Dataset: dataset (GitHub, shohibbb/Data-Mining). Classes: nangka, pepaya.

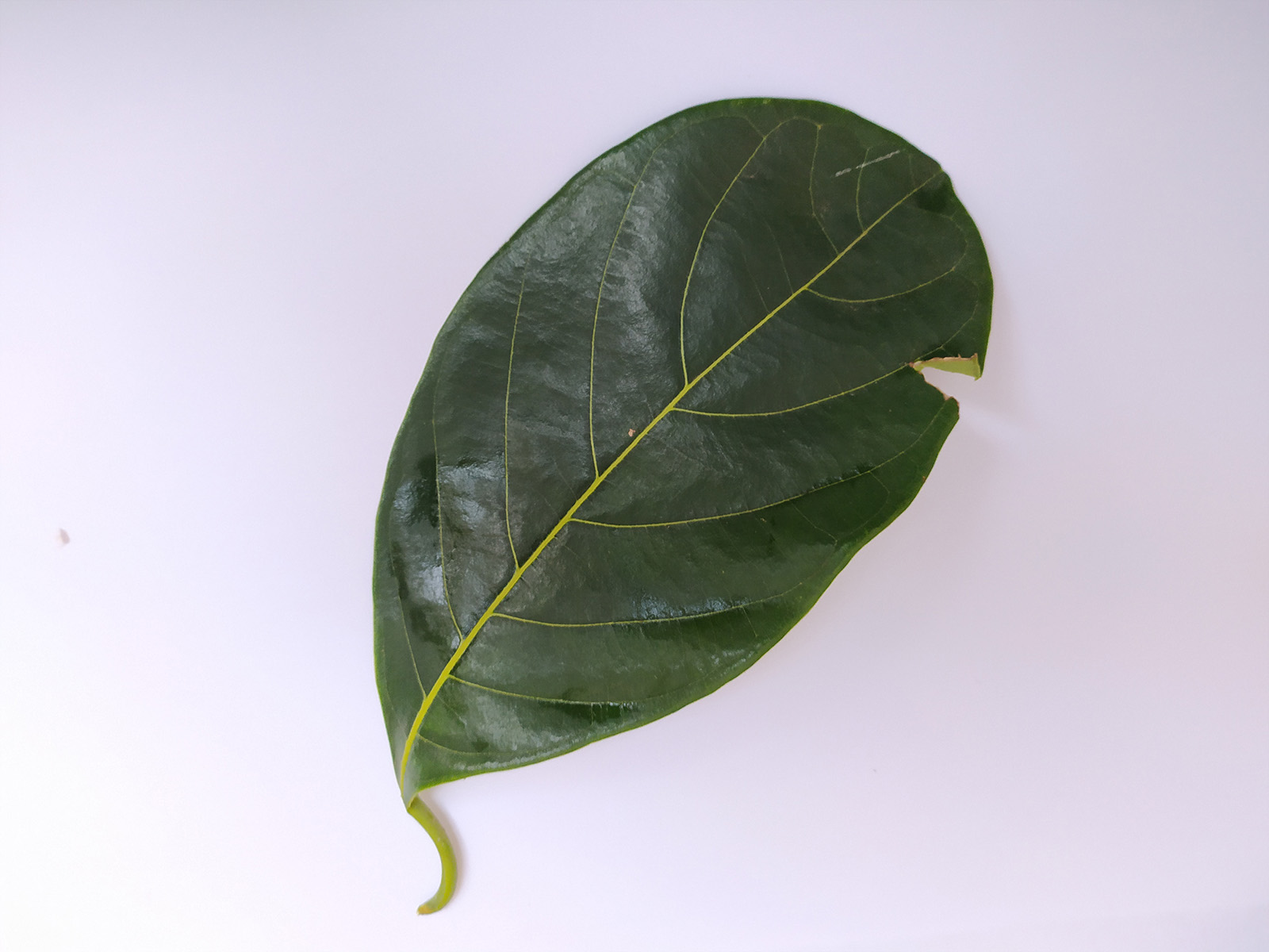
Label: nangka

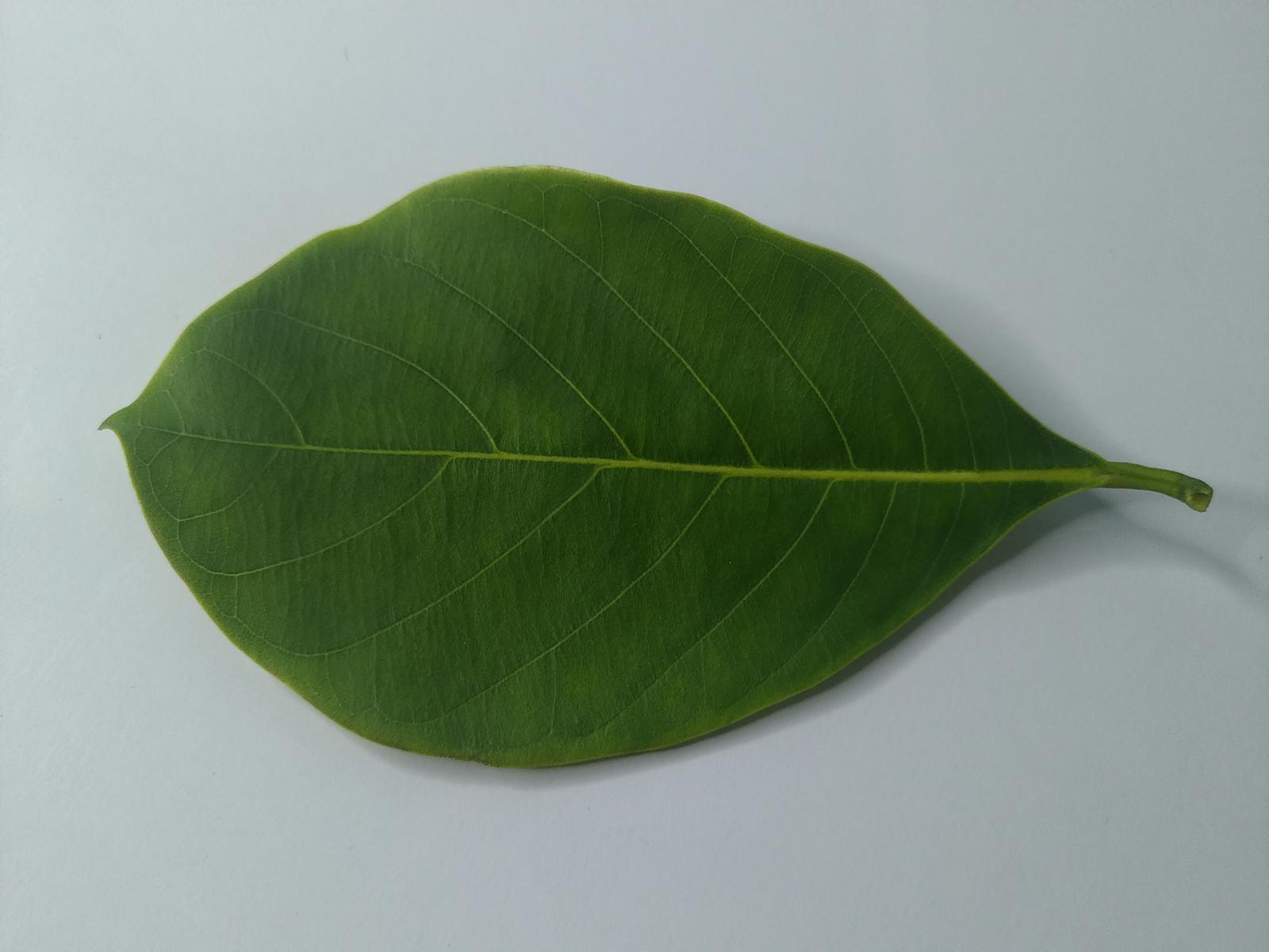
Label: nangka

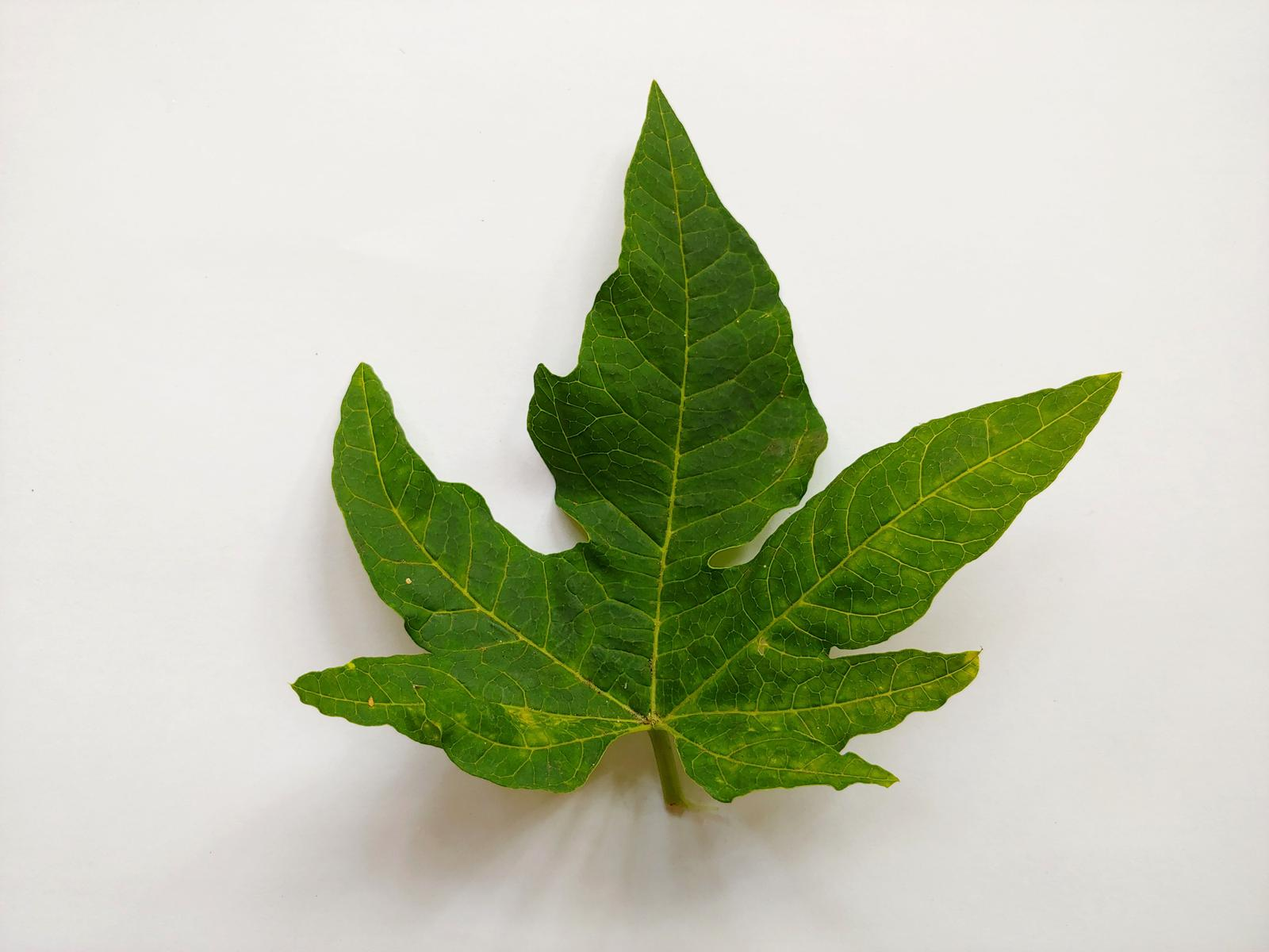
Label: pepaya

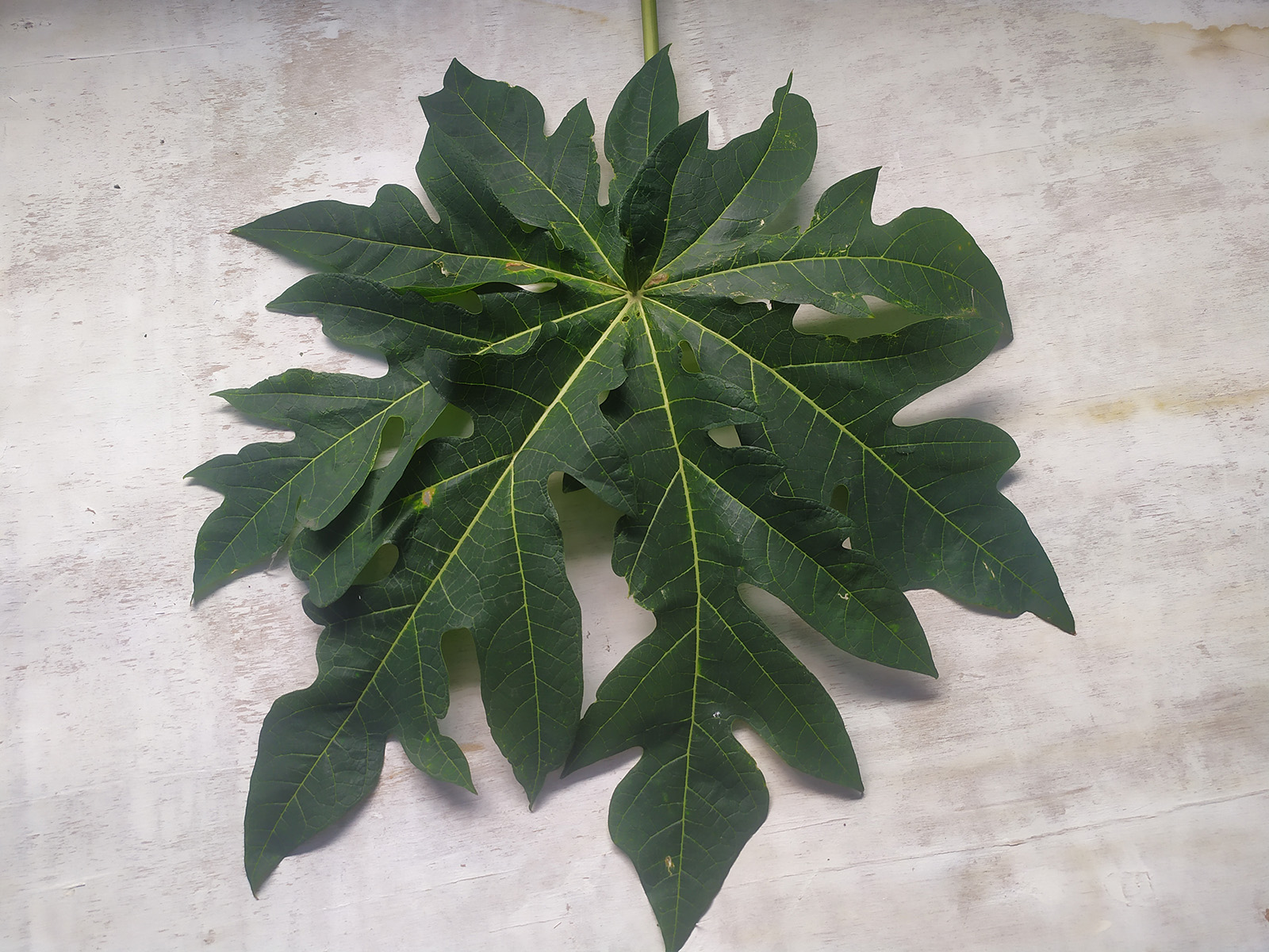
Label: pepaya

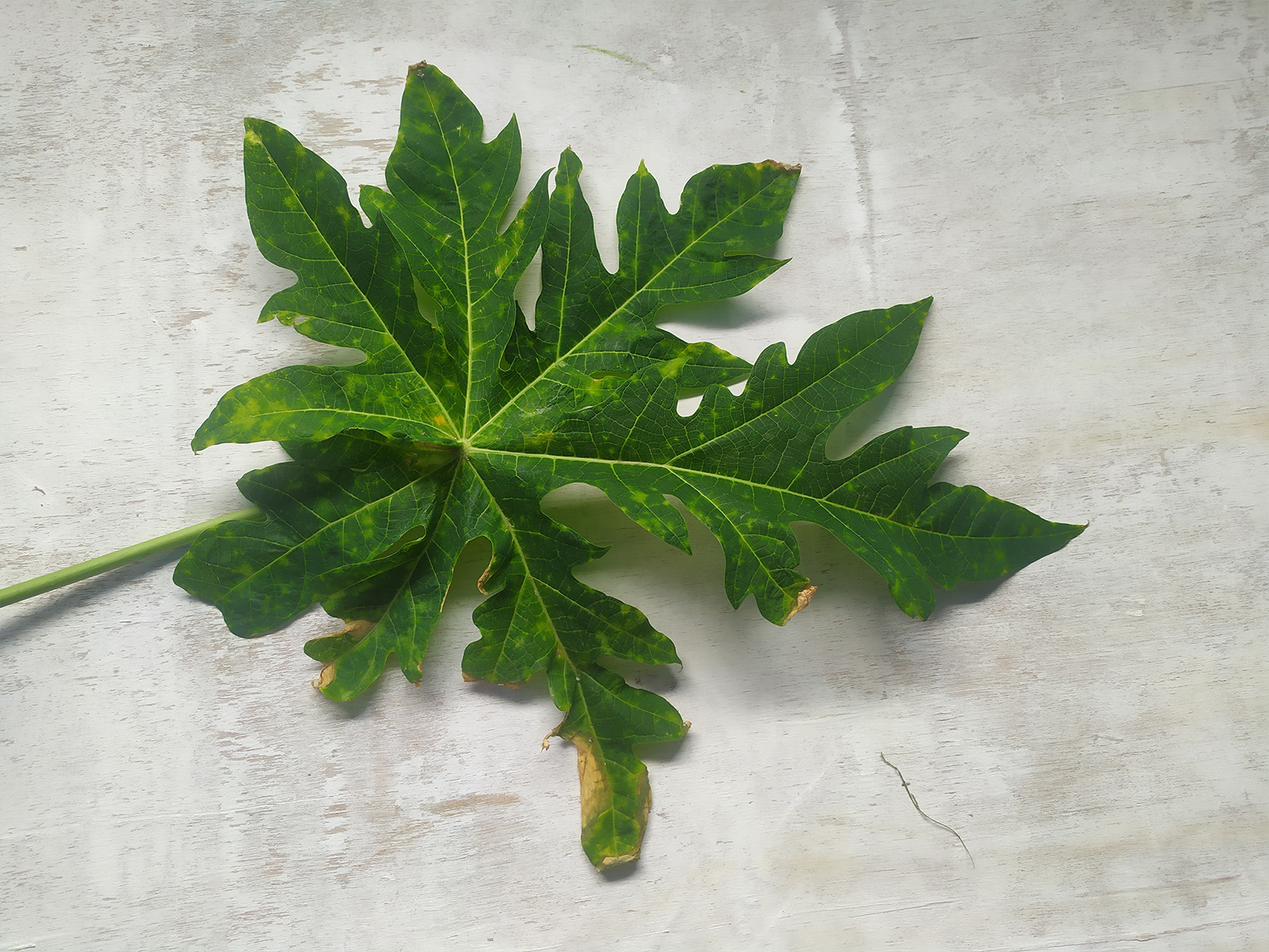
Label: pepaya

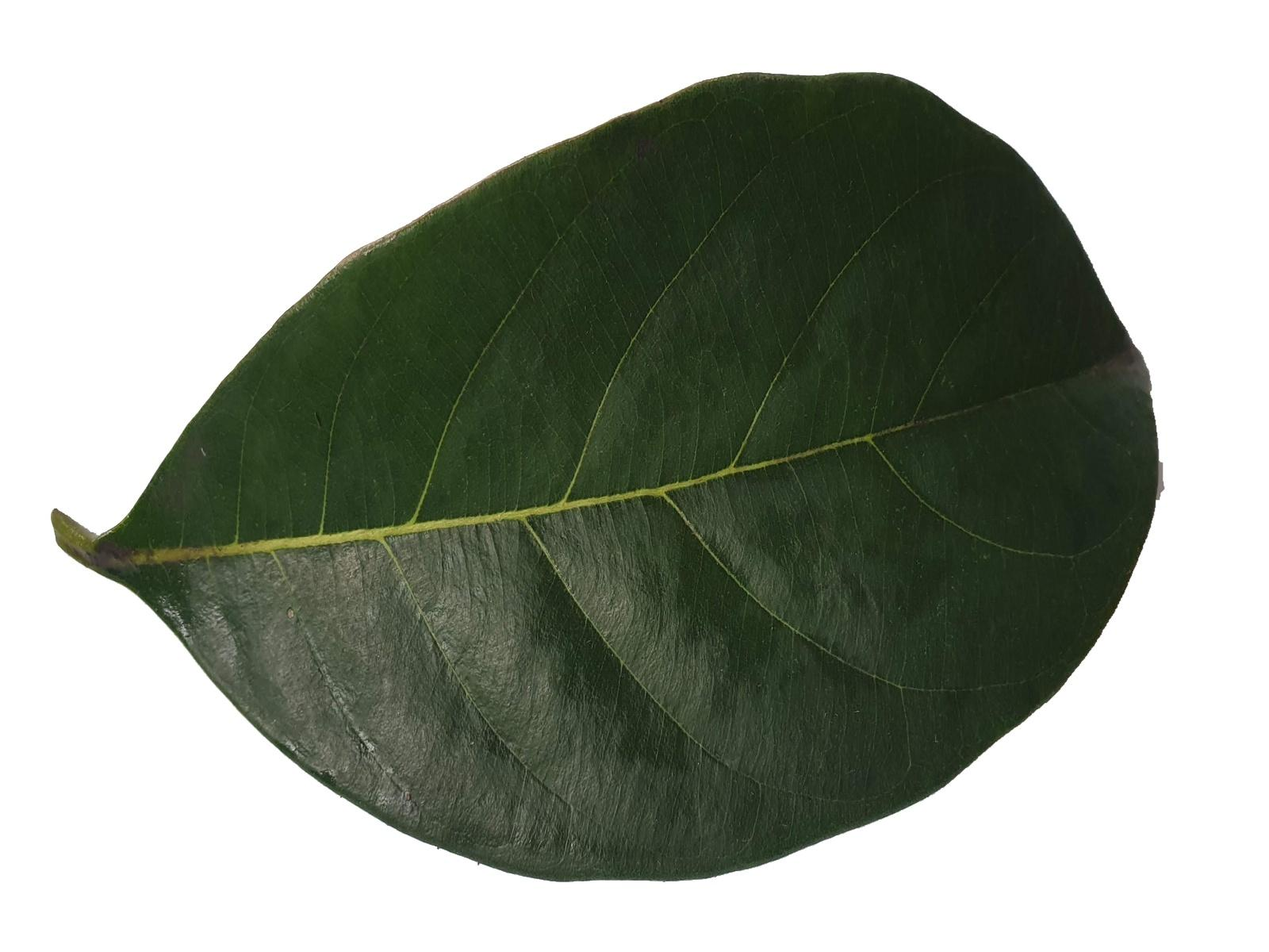
Label: nangka
